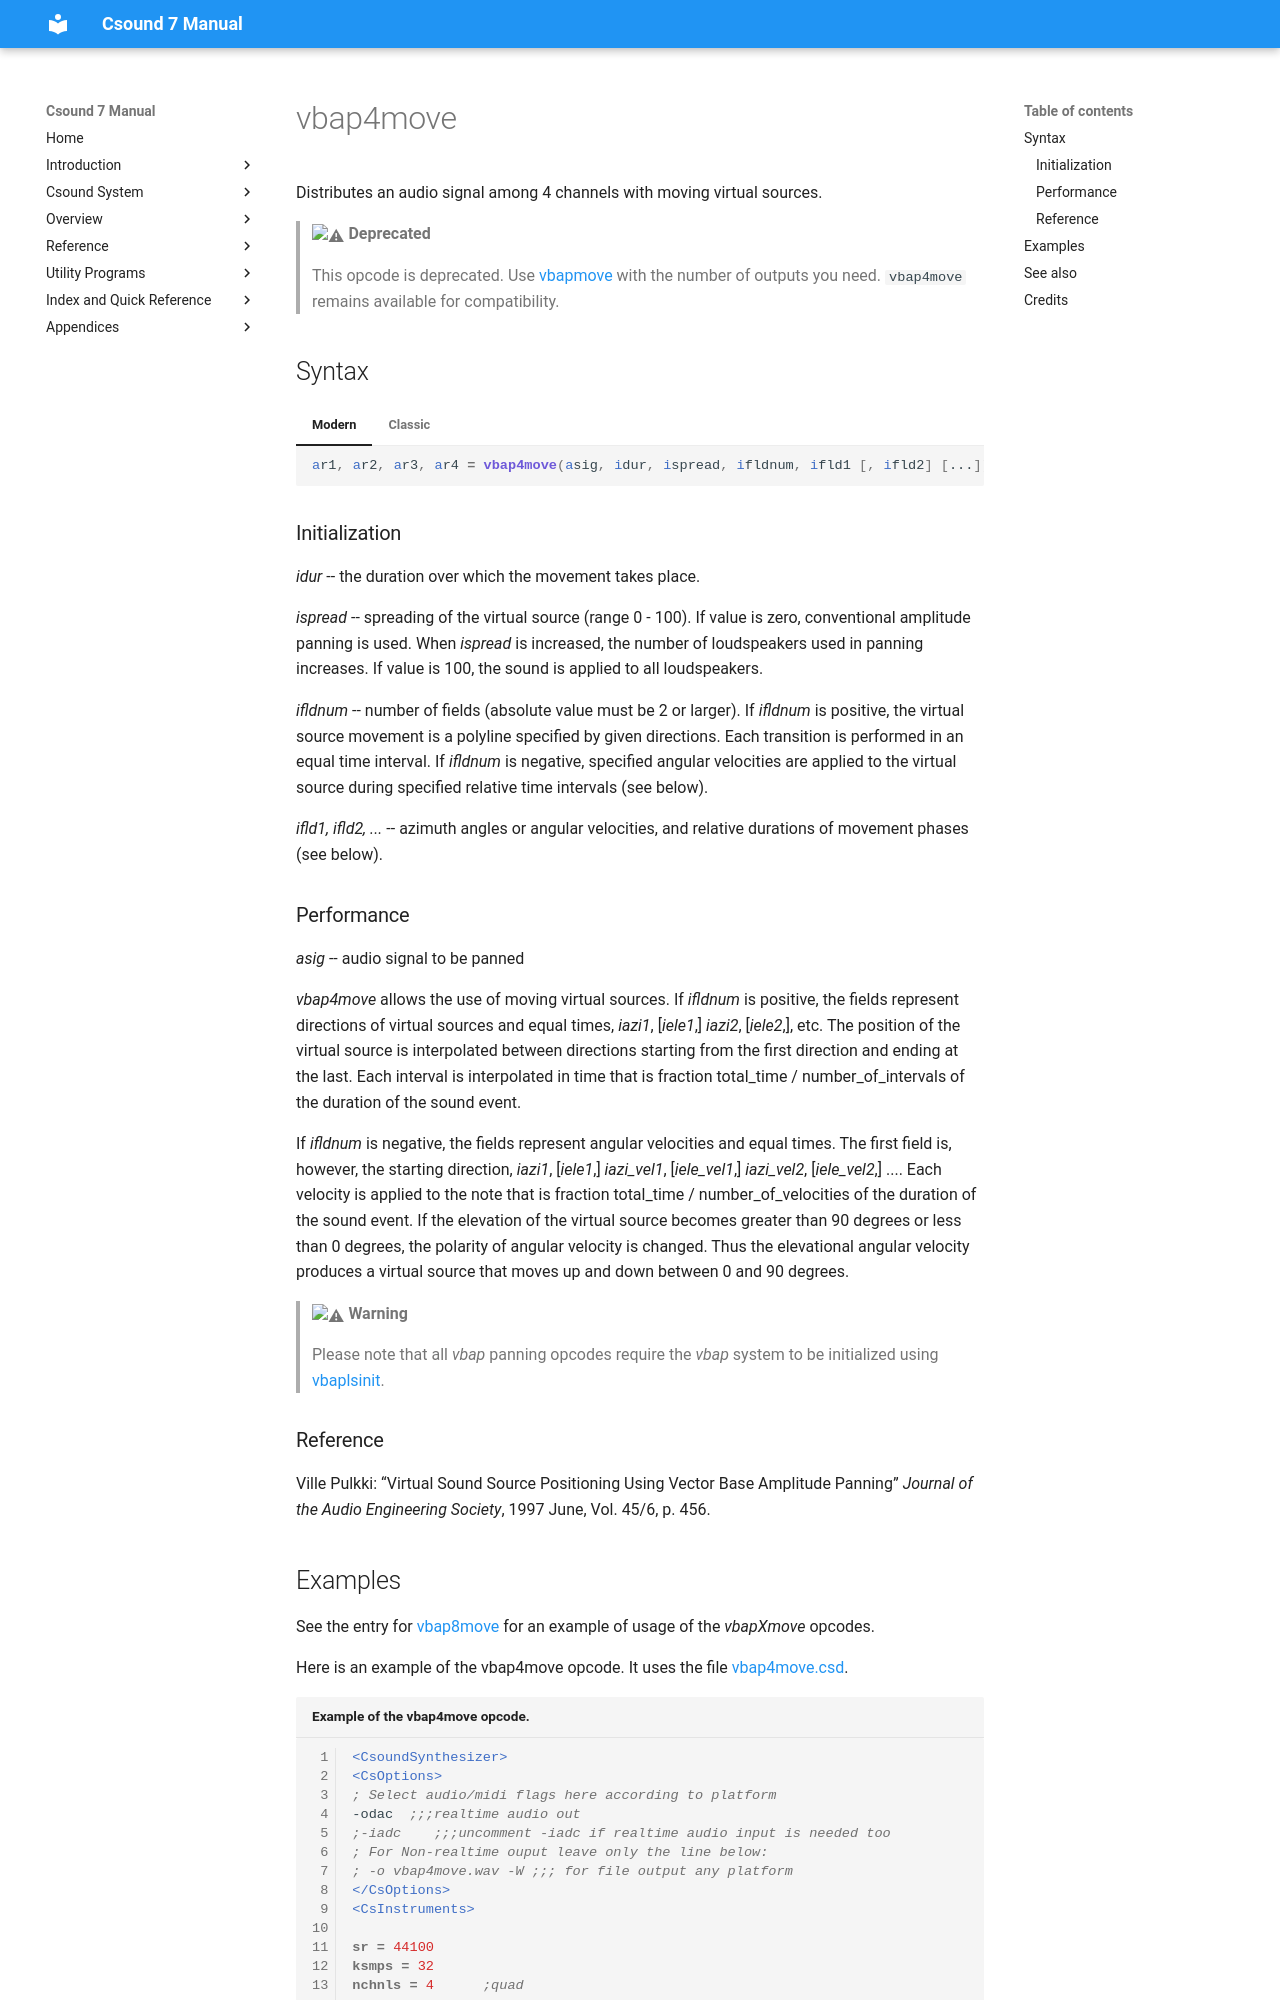

repository: csound/manual · page: opcodes/vbap4move/index.html · generator: mkdocs

<!--
id:vbap4move
category:Signal Modifiers:Panning and Spatialization
status:deprecated
-->
# vbap4move
Distributes an audio signal among 4 channels with moving virtual sources.

> :warning: **Deprecated**
>
> This opcode is deprecated. Use [vbapmove](vbapmove.md) with the number of outputs you need. `vbap4move` remains available for compatibility.

## Syntax
=== "Modern"
    ``` csound-orc
    ar1, ar2, ar3, ar4 = vbap4move(asig, idur, ispread, ifldnum, ifld1 [, ifld2] [...])
    ```

=== "Classic"
    ``` csound-orc
    ar1, ar2, ar3, ar4 vbap4move asig, idur, ispread, ifldnum, ifld1 [, ifld2] [...]
    ```

### Initialization

_idur_ -- the duration over which the movement takes place.

_ispread_ -- spreading of the virtual source (range 0 - 100).  If value is zero, conventional amplitude panning is used. When _ispread_ is increased, the number of loudspeakers used in panning increases. If value is 100, the sound is applied to all loudspeakers.

_ifldnum_ -- number of fields (absolute value must be 2 or larger). If _ifldnum_ is positive, the virtual source movement is a polyline specified by given directions. Each transition is performed in an equal time interval. If _ifldnum_ is negative, specified angular velocities are applied to the virtual source during specified relative time intervals (see below).

_ifld1, ifld2, ..._ -- azimuth angles or angular velocities, and relative durations of movement phases (see below).
